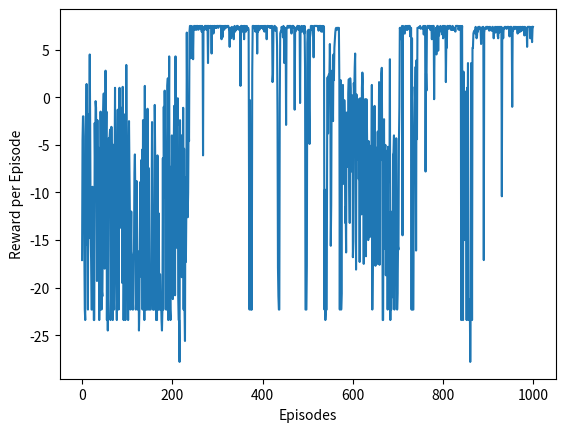
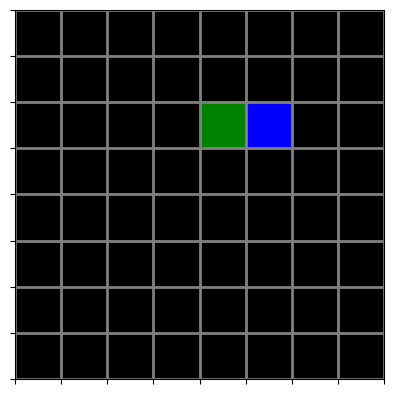

Source code (Python) for these figures, in order:
# -*- coding: utf-8 -*-
"""
Created on Fri May 22 13:57:09 2020

[redacted]
"""
import numpy as np
import matplotlib.pyplot as plt
from matplotlib import colors
import pandas as pd
import time
import random

class GridWorldEnvironment:
    
    # Encoding for colours
    black = 0
    red = 1
    green = 2
    yellow = 3
    blue = 4
    
    # Reward Values
    transition_reward = -0.1
    red_reward = 1.0
    green_reward = 1.0
    yellow_reward = 1.0
    
    def __init__(self, size, item_nums, rand=True):
        
        # Grid dimensions
        self.grid_rows = size[0]
        self.grid_cols = size[1]
        
        # Number of each item
        self.num_red = item_nums[0]
        self.num_green = item_nums[1]
        self.num_yellow = item_nums[2]
        
        self.rand = rand
        
        # Reset the env
        self.reset()
        
        # Define colours for plotting
        self.define_colours()
        
        # Stores axis object later
        self.ax = None
        
    
    def reset(self):
        """
        Initialises the grid.
        """
        # Initialise black grid
        self.grid = np.ones((self.grid_rows, self.grid_cols)) * self.black
        
        # Initialise the agent location
        self.agent_location = (0,0)
        self.grid[self.agent_location] = self.blue
        
        # Get locations for each coloured item
        if self.rand:
            red_locs, green_locs, yellow_locs = self.randomise_items()
        else:
            red_locs = [(5, 3), (3, 2), (2, 2)] 
            green_locs = [(2, 4), (4, 4), (4, 3)] 
            yellow_locs = [(2, 5), (5, 2)]
        
        # Set colours in grid
        for loc in red_locs:
            self.grid[loc] = self.red
            
        for loc in green_locs:
            self.grid[loc] = self.green
            
        for loc in yellow_locs:
            self.grid[loc] = self.yellow

    def randomise_items(self):
        """
        Randomise the item locations in the centre 4x4 square of the grid
        Returns:
            red_items    - List of coordinates for red item locations
            green_items  - List of coordinates for green item locations
            yellow_items - List of coordinates for yellow item locations
        """
        # initialise center area
        center_grid = []
        row_range = (self.grid_rows // 2 - 2, self.grid_rows // 2 + 2)
        col_range = (self.grid_cols // 2 - 2, self.grid_cols // 2 + 2)
        for i in range(*row_range):
            for j in range(*col_range):
                center_grid.append((i,j))
        
        # sample random locations for items
        num_items = self.num_red + self.num_green + self.num_yellow
        item_locations = random.sample(center_grid, num_items)
        
        # assign states to item colours
        red_items = item_locations[:self.num_red]
        green_items = item_locations[self.num_red:self.num_red+self.num_green]
        yellow_items = item_locations[self.num_red+self.num_green:]
        
        return red_items, green_items, yellow_items

    def define_colours(self):
        """
        Sets up the colours for plotting the gridworld
        """
        color_list = ['black', 'red', 'green', 'yellow', 'blue', 'pink']
        n_colours = len(color_list)
        self.cmap = colors.ListedColormap(color_list)
        bounds = [i for i in range(n_colours + 1)]
        self.norm = colors.BoundaryNorm(bounds, self.cmap.N)
        
    def initialise_grid_display(self):
        self.ax.set_xlim(-0.5, self.grid_cols - 0.5)
        self.ax.set_ylim(-0.5, self.grid_rows - 0.5)
        self.image = self.ax.imshow(self.grid, cmap=self.cmap, norm=self.norm)
        self.ax.grid(which='major', axis='both', linestyle='-', color='grey', 
                  linewidth=2)
        
        # Define ticks for cell borders
        self.ax.set_xticks(np.arange(-.5, self.grid_cols, 1))
        self.ax.set_yticks(np.arange(-.5, self.grid_rows, 1))
        
        # Disable tick labels
        self.ax.tick_params(labelleft=False, labelbottom=False)
        
        # Invert y-axis - (0,0) at top left instead of bottom left
        self.ax.set_ylim(self.ax.get_ylim()[::-1])
        
    def display_grid(self):
        """
        Displays the current state of the gridworld
        """  
        if self.ax == None:
            _, self.ax = plt.subplots()
            self.initialise_grid_display()
        self.image.set_data(self.grid)
        plt.draw()
        plt.pause(0.05)
        
    def step(self, action):
        self.grid[self.agent_location] = self.black
        self.agent_location = self.get_next_agent_location(
                action, self.agent_location)
        reward = self.get_reward(self.agent_location)
        self.grid[self.agent_location] = self.blue
        
        # TODO: State should be more than agent location
        obs = self.agent_location
        
        done = self.check_terminal_state()
        return obs, reward, done
        #return obs, reward, done, info
        
    def check_terminal_state(self):
        """
        Checks if all items have been gathered.
        Returns:
            Boolean True if all are gathered, otherwise False
        """
        grid = self.grid.copy()
        grid[self.agent_location] = self.black
        return np.sum(grid) == 0
    
    def get_next_agent_location(self, action, agent_location):
        if action == 4: # Stay
            return agent_location
        if action == 0: # Up                
            next_agent_location = (agent_location[0] - 1, agent_location[1])                
        elif action == 1: # Down
            next_agent_location = (agent_location[0] + 1, agent_location[1])
        elif action == 2: # Left
            next_agent_location = (agent_location[0], agent_location[1] - 1)
        elif action == 3: # Right
            next_agent_location = (agent_location[0], agent_location[1] + 1)
        
        # Check if next_state is within the grid limits
        if ((next_agent_location[0] >= 0) and 
            (next_agent_location[0] <= self.grid_rows - 1)):
            if ((next_agent_location[1] >= 0) and 
                (next_agent_location[1] <= self.grid_cols - 1)):                    
                    agent_location = next_agent_location
                    
        return agent_location
    
    def get_reward(self, agent_location):
        """
        Returns the reward for the state that the agent just transitioned to.
        """
        state_colour = self.grid[agent_location]
        if state_colour == self.black:
            return self.transition_reward
        
        elif state_colour == self.red:
            return self.red_reward
        
        elif state_colour == self.green:
            return self.green_reward
        
        elif state_colour == self.yellow:
            return self.yellow_reward      
    
    def render(self):
        pass
        
class Agent:
    def __init__(self, init_state):
        self.init_state = init_state
        self.state = init_state
        self.actions = [0, 1, 2, 3] # up, down, left, right
        
        self.alpha = 0.1 # Learning Rate
        self.gamma = 0.9 # Discount
        self.eps = 0.1 # Epsillon greedy
    
    def q_learning(self, env, episodes):
        # Initial Q(s,a) to zeros
        self.q_values = np.zeros((*env.grid.shape, len(self.actions)))
        stats = []
        # Loop for each episode
        for n in range(episodes): 
            s = self.init_state # Initialise s
            rs = 0 # To store reward per episode
            
            step = 0
            while True: # Loop for each step in the episode
                
                # Choose action using policy derived from Q
                a = self.get_action(s)
                
                # Take action a and overve r and s'
                s_, r, done = env.step(a)
                rs += r
                
                # Update Q value
                qmax = self.get_qmax(s_)
                self.q_values[(*s,a)] += self.alpha * ( r + self.gamma*qmax - self.q_values[(*s,a)] )
                step += 1
                s = s_
                if step >= 300 or done:
                    print(f'Episode over after {step} steps')
                    break
            stats.append([n, rs])
            env.reset()
        self.stats = np.array(stats) # Save for plotting
        
            
    def get_action(self, state):
        if np.random.rand() < self.eps:
            action =  np.random.choice(self.actions)
        else:
            q_values_state = self.q_values[state[0], state[1],:]
            action = np.argmax(q_values_state)
        return action
    
    def get_qmax(self, state):
        q_values_state = self.q_values[state[0], state[1],:]
        return np.max(q_values_state)
        
    def plot_learning_curve(self):
        fig, ax = plt.subplots()

        ax.plot(self.stats[:,0], self.stats[:,1], '-')
        ax.set_xlabel('Episodes')
        ax.set_ylabel('Reward per Episode')
        
    def play_episode(self, env):
        
        env.reset()
        step = 0
        s = self.init_state
        while True:
            env.display_grid()
            a = self.get_action(s)
            # Take action
            s, r, done = env.step(a)
            #print(a, r, s)
            step += 1
            # Check if terminal
            if step >= 100 or done:
                break
        
if __name__=="__main__":
    # Set seeds
    random.seed(23) # Remove for randomised grid
    np.random.seed(23)
    
    env = GridWorldEnvironment(size=(8,8), item_nums=(3,3,2), rand=False)


    # Instantiate Agent
    ag = Agent(init_state=(0,0))
    # Run Q Learning algorithm
    ag.q_learning(env, 1000)
    
    #ag.show_q_values()
    #ag.show_action_grid()

    # Plotting
    
    ag.plot_learning_curve()
    #time.sleep(3)
    
    # Play episode with greedy policy
    #plt.close()
    
    ag.play_episode(env)
    # Run %matplotlib qt if in spyder